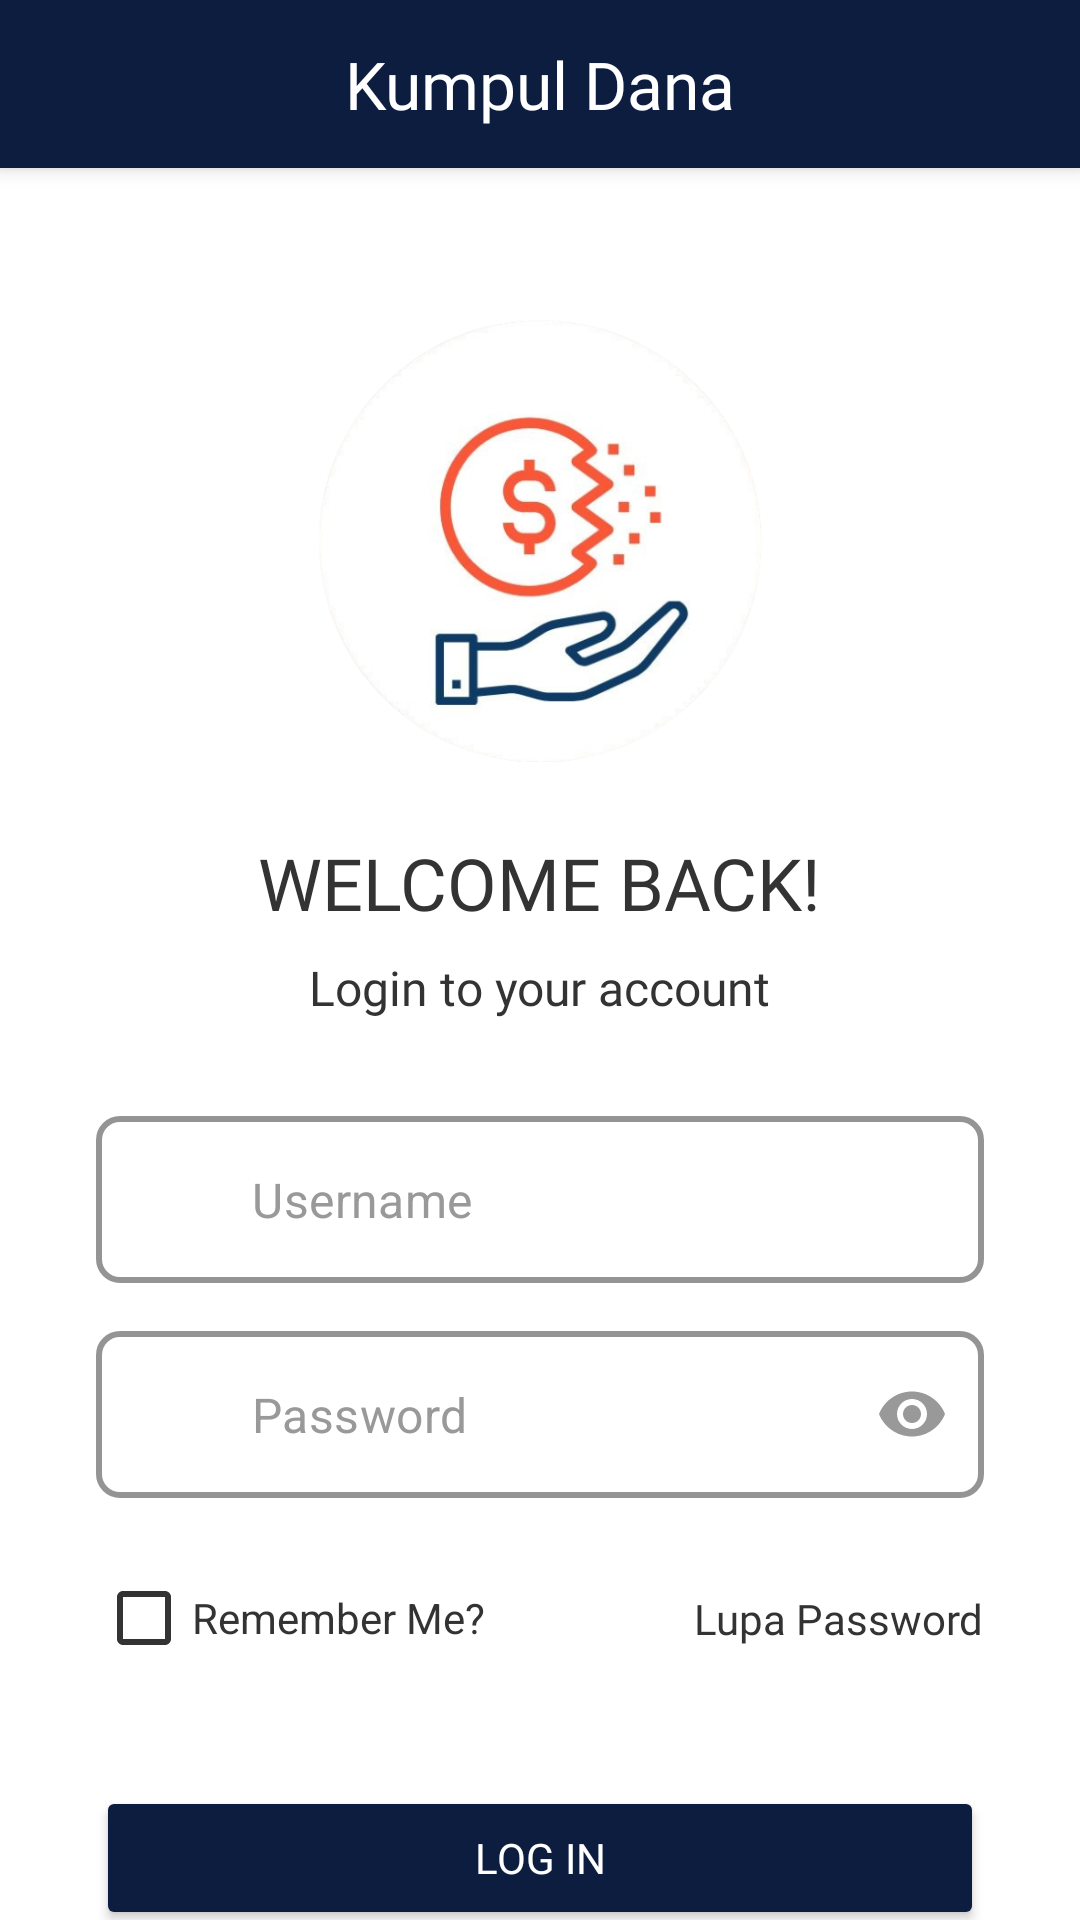

This screen was rendered from an Android layout file. Write that file and the resources it references.
<!-- AndroidManifest.xml: application theme Theme.Kumpuldana -->
<!-- res/layout/activity_login.xml -->
<?xml version="1.0" encoding="utf-8"?>
<androidx.constraintlayout.widget.ConstraintLayout xmlns:android="http://schemas.android.com/apk/res/android"
    xmlns:app="http://schemas.android.com/apk/res-auto"
    xmlns:tools="http://schemas.android.com/tools"
    android:layout_width="match_parent"
    android:layout_height="match_parent"
    android:background="@color/white"
    tools:context=".ui.LoginActivity">

    <androidx.constraintlayout.widget.ConstraintLayout
        android:id="@+id/customHeader"
        android:layout_width="match_parent"
        android:layout_height="?attr/actionBarSize"
        android:background="@color/dark_blue"
        android:elevation="4dp"
        app:layout_constraintTop_toTopOf="parent"
        app:layout_constraintStart_toStartOf="parent"
        app:layout_constraintEnd_toEndOf="parent">

        <TextView
            android:id="@+id/textViewAppName"
            android:layout_width="wrap_content"
            android:layout_height="wrap_content"
            android:text="Kumpul Dana"
            android:textColor="@color/white"
            android:textSize="22sp"
            android:fontFamily="@font/opensans_bold"
            app:layout_constraintStart_toStartOf="parent"
            app:layout_constraintEnd_toEndOf="parent"
            app:layout_constraintTop_toTopOf="parent"
            app:layout_constraintBottom_toBottomOf="parent" />
    </androidx.constraintlayout.widget.ConstraintLayout>

    <ImageView
        android:id="@+id/imageViewLogo"
        android:layout_width="150dp"
        android:layout_height="150dp"
        android:layout_marginTop="48dp"
        android:src="@drawable/logo" android:contentDescription="@string/logo_description" app:layout_constraintEnd_toEndOf="parent"
        app:layout_constraintStart_toStartOf="parent"
        app:layout_constraintTop_toBottomOf="@+id/customHeader" />

    <TextView
        android:id="@+id/textViewWelcome"
        android:layout_width="wrap_content"
        android:layout_height="wrap_content"
        android:layout_marginTop="24dp"
        android:text="WELCOME BACK!"
        android:textColor="@color/text_dark"
        android:textSize="24sp"
        android:fontFamily="@font/opensans_bold"
        app:layout_constraintEnd_toEndOf="parent"
        app:layout_constraintStart_toStartOf="parent"
        app:layout_constraintTop_toBottomOf="@+id/imageViewLogo" />

    <TextView
        android:id="@+id/textViewLoginDesc"
        android:layout_width="wrap_content"
        android:layout_height="wrap_content"
        android:layout_marginTop="8dp"
        android:text="Login to your account"
        android:textColor="@color/text_dark"
        android:textSize="16sp"
        android:fontFamily="@font/opensans_regular"
        app:layout_constraintEnd_toEndOf="parent"
        app:layout_constraintStart_toStartOf="parent"
        app:layout_constraintTop_toBottomOf="@+id/textViewWelcome" />

    <com.google.android.material.textfield.TextInputLayout
        android:id="@+id/textInputLayoutUsername"
        style="@style/Widget.MaterialComponents.TextInputLayout.OutlinedBox"
        android:layout_width="match_parent"
        android:layout_height="wrap_content"
        android:layout_marginStart="32dp"
        android:layout_marginEnd="32dp"
        android:layout_marginTop="32dp"
        app:boxCornerRadiusBottomEnd="8dp"
        app:boxCornerRadiusBottomStart="8dp"
        app:boxCornerRadiusTopEnd="8dp"
        app:boxCornerRadiusTopStart="8dp"
        app:hintEnabled="false"
        app:boxStrokeColor="@color/button_primary"
        app:boxStrokeWidth="2dp"
        app:boxStrokeWidthFocused="3dp"
        app:startIconDrawable="@drawable/ic_user"
        app:startIconTint="@color/text_hint"
        app:layout_constraintEnd_toEndOf="parent"
        app:layout_constraintStart_toStartOf="parent"
        app:layout_constraintTop_toBottomOf="@+id/textViewLoginDesc">

        <com.google.android.material.textfield.TextInputEditText
            android:id="@+id/editTextUsername"
            android:layout_width="match_parent"
            android:layout_height="wrap_content"
            android:hint="Username"
            android:inputType="text"
            android:textColor="@color/text_dark"
            android:textColorHint="@color/text_hint" />
    </com.google.android.material.textfield.TextInputLayout>

    <com.google.android.material.textfield.TextInputLayout
        android:id="@+id/textInputLayoutPassword"
        style="@style/Widget.MaterialComponents.TextInputLayout.OutlinedBox"
        android:layout_width="match_parent"
        android:layout_height="wrap_content"
        android:layout_marginStart="32dp"
        android:layout_marginEnd="32dp"
        android:layout_marginTop="16dp"
        app:boxCornerRadiusBottomEnd="8dp"
        app:boxCornerRadiusBottomStart="8dp"
        app:boxCornerRadiusTopEnd="8dp"
        app:boxCornerRadiusTopStart="8dp"
        app:hintEnabled="false"
        app:passwordToggleEnabled="true"
        app:boxStrokeColor="@color/button_primary"
        app:boxStrokeWidth="2dp"
        app:boxStrokeWidthFocused="3dp"
        app:startIconDrawable="@drawable/lock"
        app:startIconTint="@color/text_hint"
        app:passwordToggleTint="@color/text_hint"
        app:layout_constraintEnd_toEndOf="parent"
        app:layout_constraintStart_toStartOf="parent"
        app:layout_constraintTop_toBottomOf="@+id/textInputLayoutUsername">

        <com.google.android.material.textfield.TextInputEditText
            android:id="@+id/editTextPassword"
            android:layout_width="match_parent"
            android:layout_height="wrap_content"
            android:hint="Password"
            android:inputType="textPassword"
            android:textColor="@color/text_dark"
            android:textColorHint="@color/text_hint" />
    </com.google.android.material.textfield.TextInputLayout>

    <CheckBox
        android:id="@+id/checkBoxRememberMe"
        android:layout_width="wrap_content"
        android:layout_height="wrap_content"
        android:text="Remember Me?"
        android:textColor="@color/text_dark"
        android:buttonTint="@color/text_dark"
        android:layout_marginStart="32dp"
        app:layout_constraintStart_toStartOf="parent"
        app:layout_constraintTop_toBottomOf="@+id/textInputLayoutPassword"
        android:layout_marginTop="16dp"/>

    <TextView
        android:id="@+id/textViewForgotPassword"
        android:layout_width="wrap_content"
        android:layout_height="wrap_content"
        android:text="Lupa Password"
        android:textColor="@color/text_dark"
        android:fontFamily="@font/opensans_semibold"
        android:layout_marginEnd="32dp"
        app:layout_constraintEnd_toEndOf="parent"
        app:layout_constraintTop_toTopOf="@+id/checkBoxRememberMe"
        app:layout_constraintBottom_toBottomOf="@+id/checkBoxRememberMe"/>

    <Button
        android:id="@+id/buttonLogin"
        android:layout_width="0dp"
        android:layout_height="wrap_content"
        android:layout_marginStart="32dp"
        android:layout_marginEnd="32dp"
        android:layout_marginTop="32dp"
        android:text="LOG IN"
        android:textColor="@color/white"
        android:backgroundTint="@color/dark_blue"
        android:fontFamily="@font/opensans_bold"
        android:paddingTop="12dp"
        android:paddingBottom="12dp"
        app:cornerRadius="24dp"
        app:layout_constraintEnd_toEndOf="parent"
        app:layout_constraintStart_toStartOf="parent"
        app:layout_constraintTop_toBottomOf="@+id/checkBoxRememberMe" />

    <TextView
        android:id="@+id/textViewNoAccount"
        android:layout_width="wrap_content"
        android:layout_height="wrap_content"
        android:layout_marginTop="24dp"
        android:text="Don't have an account? "
        android:textColor="@color/text_dark"
        app:layout_constraintEnd_toStartOf="@+id/textViewCreateAccount"
        app:layout_constraintHorizontal_chainStyle="packed"
        app:layout_constraintStart_toStartOf="parent"
        app:layout_constraintTop_toBottomOf="@+id/buttonLogin" />

    <TextView
        android:id="@+id/textViewCreateAccount"
        android:layout_width="wrap_content"
        android:layout_height="wrap_content"
        android:text="Create an account"
        android:textColor="@color/button_primary"
        android:fontFamily="@font/opensans_semibold"
        app:layout_constraintEnd_toEndOf="parent"
        app:layout_constraintStart_toEndOf="@+id/textViewNoAccount"
        app:layout_constraintTop_toTopOf="@+id/textViewNoAccount"
        app:layout_constraintBottom_toBottomOf="@+id/textViewNoAccount"/>

</androidx.constraintlayout.widget.ConstraintLayout>
<!-- resources referenced by this layout -->
<resources>
  <color name="button_primary">#1F2F3B</color>
  <color name="dark_blue">#0D1D40</color>
  <color name="text_dark">#333333</color>
  <color name="text_hint">#999999</color>
  <color name="white">#FFFFFFFF</color>
  <!-- drawable ic_user (drawable) -->
  <vector xmlns:android="http://schemas.android.com/apk/res/android"
      android:width="24dp"
      android:height="24dp"
      android:viewportWidth="24.0"
      android:viewportHeight="24.0">
    <path
        android:fillColor="#FF000000"
        android:pathData="M224,256A128,128 0,1 0,224 0a128,128 0,1 0,0 256zM178.3,304C79.8,304 0,383.8 0,482.3C0,498.7 13.3,512 29.7,512l388.6,0c16.4,0 29.7,-13.3 29.7,-29.7C448,383.8 368.2,304 269.7,304l-91.4,0z"/>
  </vector>
  <!-- drawable lock (drawable) -->
  <vector xmlns:android="http://schemas.android.com/apk/res/android"
      android:width="24dp"
      android:height="24dp"
      android:viewportWidth="24.0"
      android:viewportHeight="24.0">
    <path
        android:fillColor="#FF000000"
        android:pathData="M144,144l0,48 160,0 0,-48c0,-44.2 -35.8,-80 -80,-80s-80,35.8 -80,80zM80,192l0,-48C80,64.5 144.5,0 224,0s144,64.5 144,144l0,48 16,0c35.3,0 64,28.7 64,64l0,192c0,35.3 -28.7,64 -64,64L64,512c-35.3,0 -64,-28.7 -64,-64L0,256c0,-35.3 28.7,-64 64,-64l16,0z"/>
  </vector>
  <!-- drawable logo: png bitmap (drawable, 136397 bytes) -->
  <string name="logo_description">Logo Kumpul Dana</string>
  <style name="Theme.Kumpuldana" parent="Theme.MaterialComponents.DayNight.NoActionBar">
          
          <item name="colorPrimary">@color/dark_blue</item>
          <item name="colorPrimaryDark">@color/dark_blue_darker</item> ```
          <item name="colorPrimaryVariant">@color/purple_700</item>
          <item name="colorOnPrimary">@color/white</item>
          
          <item name="colorSecondary">@color/teal_200</item>
          <item name="colorSecondaryVariant">@color/teal_700</item>
          <item name="colorOnSecondary">@color/black</item>
          
          <item name="android:statusBarColor">?attr/colorPrimaryVariant</item>
          
      </style>
  <color name="dark_blue_darker">#111D35</color>
  <color name="purple_700">#FF3700B3</color>
  <color name="teal_200">#FF03DAC5</color>
  <color name="teal_700">#FF018786</color>
  <color name="black">#FF000000</color>
</resources>
